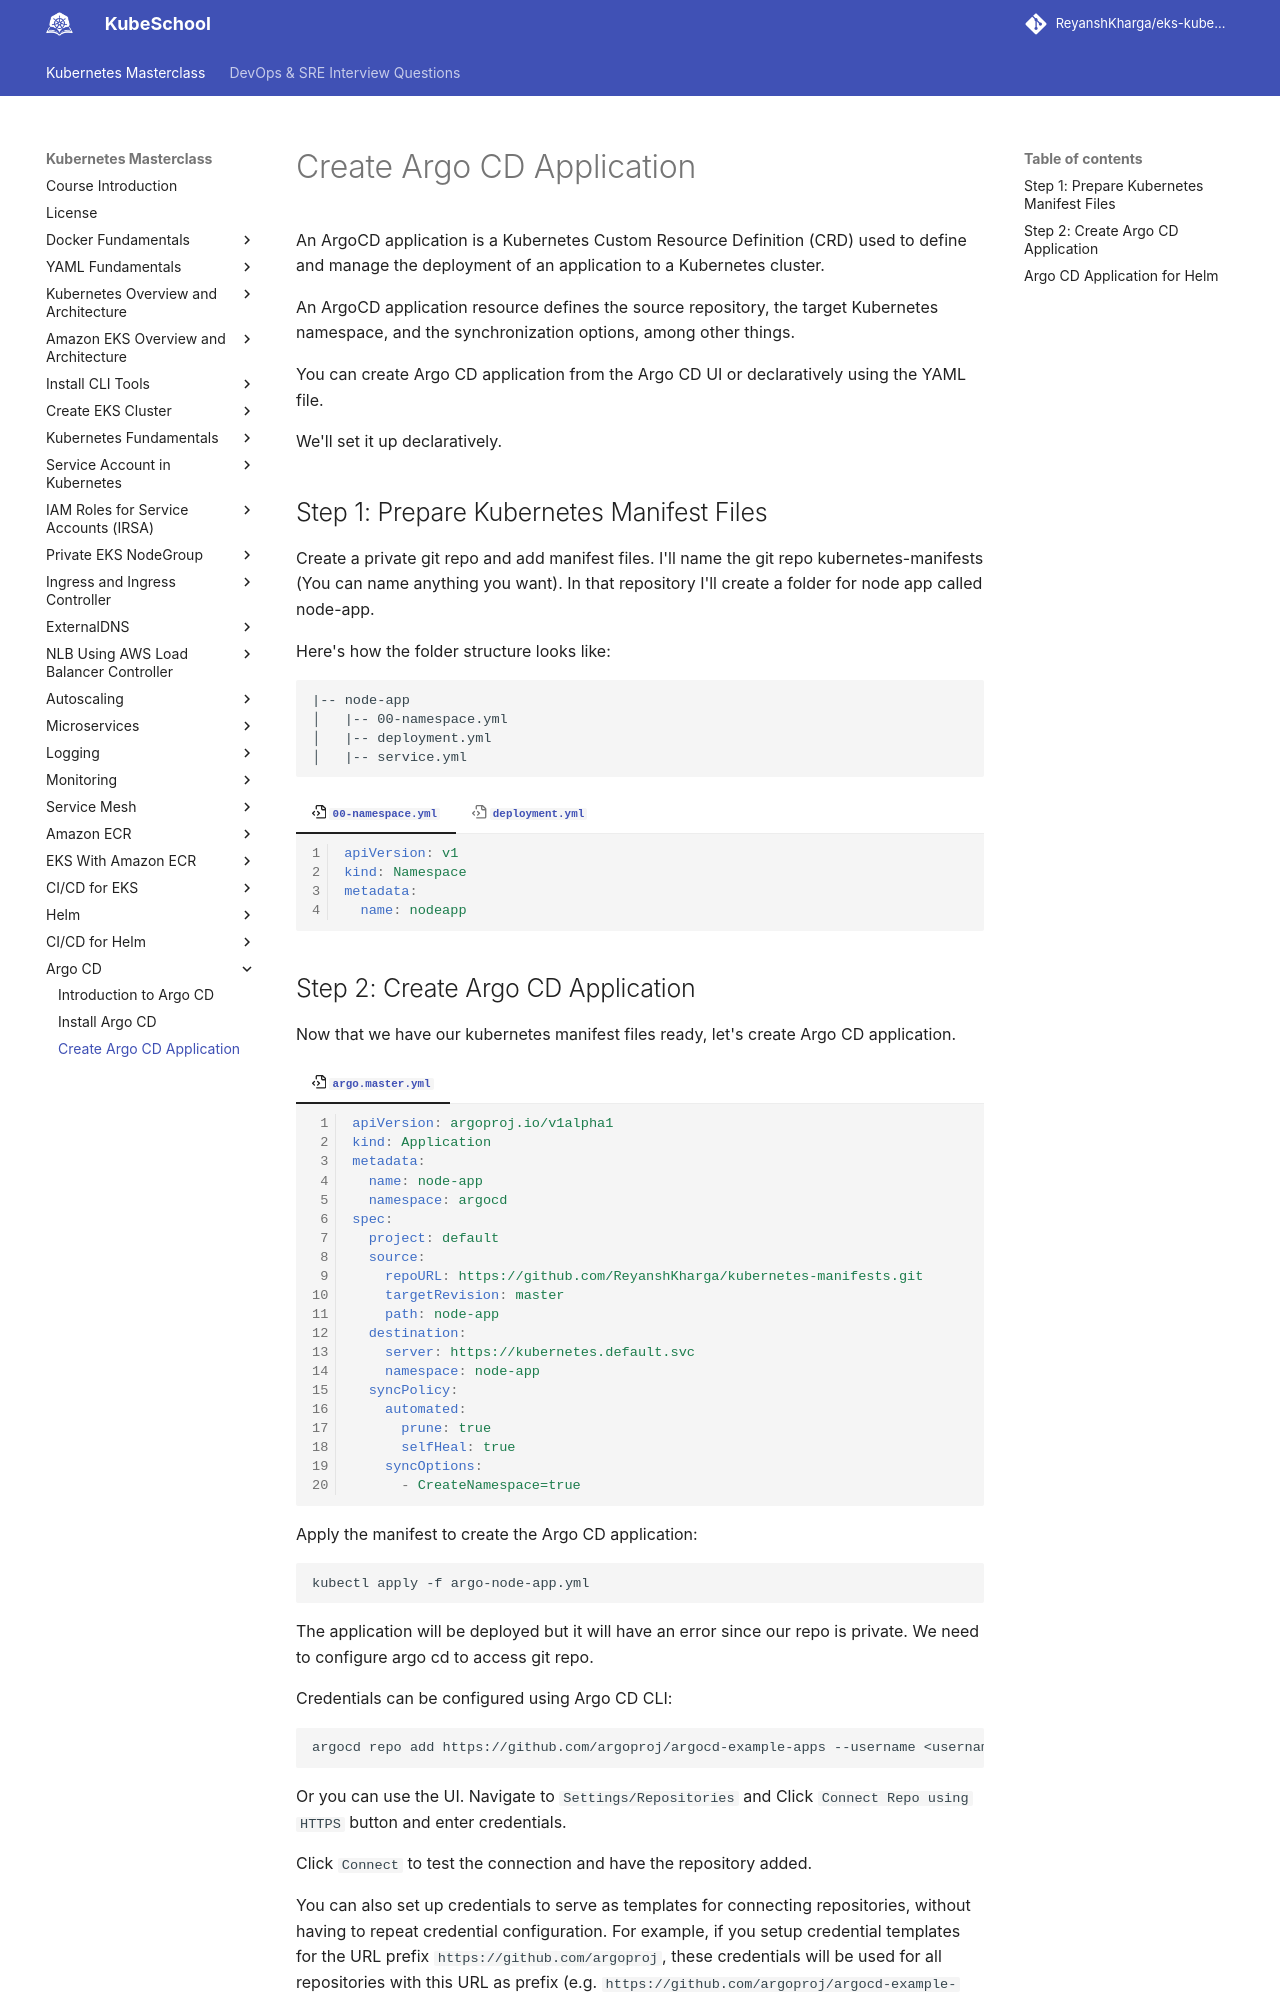

repository: ReyanshKharga/kloudkoncepts · page: kubernetes-on-eks/argo-cd/create-argo-cd-application/index.html · generator: mkdocs

---
description: 
---

# Create Argo CD Application

An ArgoCD application is a Kubernetes Custom Resource Definition (CRD) used to define and manage the deployment of an application to a Kubernetes cluster.

An ArgoCD application resource defines the source repository, the target Kubernetes namespace, and the synchronization options, among other things.

You can create Argo CD application from the Argo CD UI or declaratively using the YAML file.

We'll set it up declaratively.


## Step 1: Prepare Kubernetes Manifest Files

Create a private git repo and add manifest files. I'll name the git repo kubernetes-manifests (You can name anything you want). In that repository I'll create a folder for node app called node-app.

Here's how the folder structure looks like:

```
|-- node-app
│   |-- 00-namespace.yml
│   |-- deployment.yml
│   |-- service.yml
```

=== ":octicons-file-code-16: `00-namespace.yml`"

    ```yaml linenums="1"
    apiVersion: v1
    kind: Namespace
    metadata:
      name: nodeapp
    ```

=== ":octicons-file-code-16: `deployment.yml`"

    ```yaml linenums="1"
    apiVersion: apps/v1
    kind: Deployment
    metadata:
      name: my-nodeapp
      namespace: nodeapp
    spec:
      replicas: 2
      selector:
        matchLabels:
          app: nodeapp
      template:
        metadata:
          labels:
            app: nodeapp
        spec:
          containers:
          - name: nodeapp
            image: reyanshkharga/nodeapp:v1
            ports:
              - containerPort: 5000
    ```
